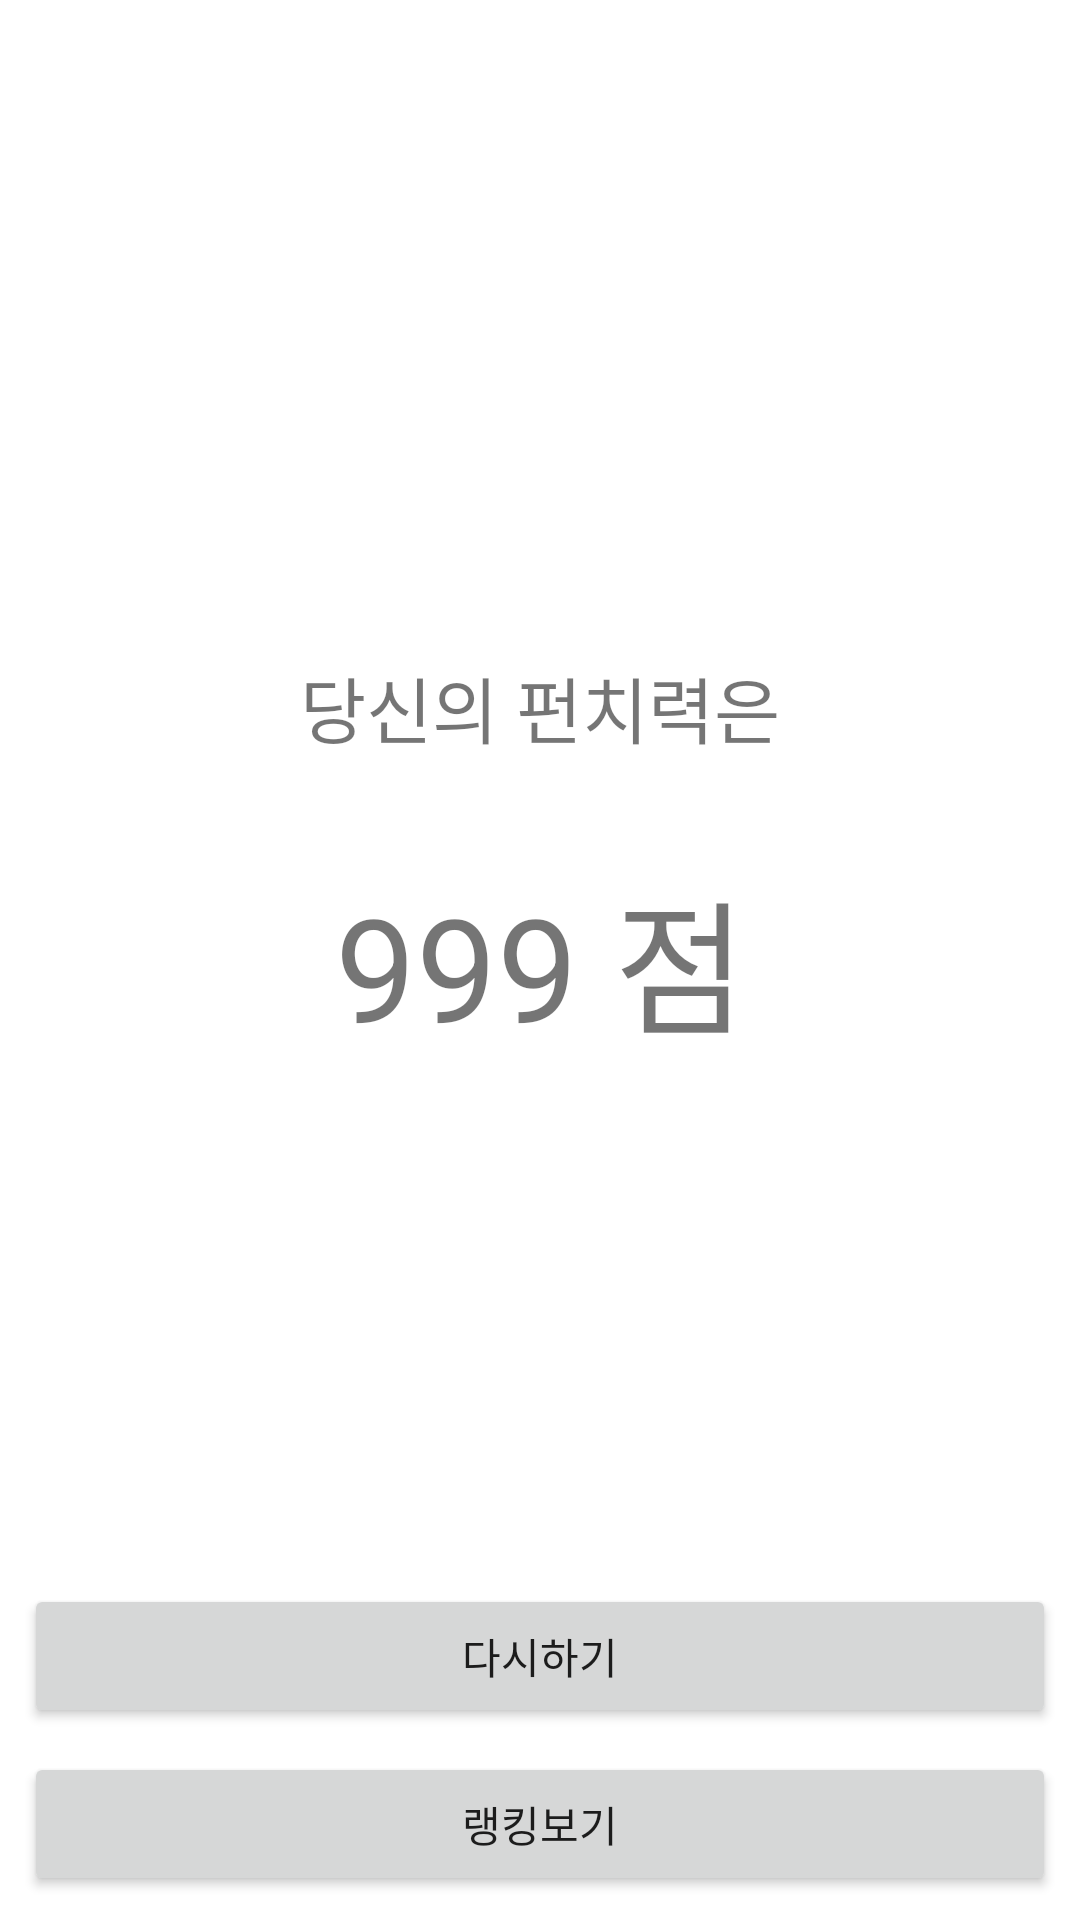

Layout XML and referenced resources for this Android screen:
<!-- AndroidManifest.xml: application theme Theme.Punchpower -->
<!-- res/layout/activity_result.xml -->
<?xml version="1.0" encoding="utf-8"?>
<androidx.constraintlayout.widget.ConstraintLayout xmlns:android="http://schemas.android.com/apk/res/android"
    xmlns:app="http://schemas.android.com/apk/res-auto"
    xmlns:tools="http://schemas.android.com/tools"
    android:layout_width="match_parent"
    android:layout_height="match_parent"
    tools:context=".ResultActivity">

    <TextView
        android:id="@+id/scoreLabel"
        android:layout_width="wrap_content"
        android:layout_height="wrap_content"
        android:text="999 점"
        app:layout_constraintEnd_toEndOf="parent"
        android:layout_marginEnd="8dp"
        app:layout_constraintStart_toStartOf="parent"
        android:layout_marginStart="8dp"
        android:layout_marginTop="8dp"
        app:layout_constraintTop_toTopOf="parent"
        android:layout_marginBottom="8dp"
        app:layout_constraintBottom_toBottomOf="parent"
        android:textSize="48sp" />

    <TextView
        android:id="@+id/textView3"
        android:layout_width="wrap_content"
        android:layout_height="wrap_content"
        android:text="당신의 펀치력은"
        android:layout_marginBottom="32dp"
        app:layout_constraintBottom_toTopOf="@id/scoreLabel"
        android:layout_marginTop="8dp"
        app:layout_constraintTop_toTopOf="parent"
        app:layout_constraintEnd_toEndOf="parent"
        android:layout_marginEnd="8dp"
        app:layout_constraintStart_toStartOf="parent"
        android:layout_marginStart="8dp"
        app:layout_constraintVertical_bias="1.0"
        android:textSize="24sp" />

    <Button
        android:id="@+id/rankingBtn"
        android:layout_width="0dp"
        android:layout_height="wrap_content"
        android:text="랭킹보기"
        app:layout_constraintEnd_toEndOf="parent"
        android:layout_marginEnd="8dp"
        app:layout_constraintStart_toStartOf="parent"
        android:layout_marginStart="8dp"
        android:layout_marginBottom="8dp"
        app:layout_constraintBottom_toBottomOf="parent" />

    <Button
        android:id="@+id/restartBtn"
        android:layout_width="0dp"
        android:layout_height="wrap_content"
        android:text="다시하기"
        android:layout_marginBottom="8dp"
        app:layout_constraintBottom_toTopOf="@id/rankingBtn"
        app:layout_constraintEnd_toEndOf="parent"
        android:layout_marginEnd="8dp"
        app:layout_constraintStart_toStartOf="parent"
        android:layout_marginStart="8dp" />

</androidx.constraintlayout.widget.ConstraintLayout>
<!-- resources referenced by this layout -->
<resources>
  <style name="Theme.Punchpower" parent="Theme.MaterialComponents.DayNight.DarkActionBar">
          
          <item name="colorPrimary">@color/purple_500</item>
          <item name="colorPrimaryVariant">@color/purple_700</item>
          <item name="colorOnPrimary">@color/white</item>
          
          <item name="colorSecondary">@color/teal_200</item>
          <item name="colorSecondaryVariant">@color/teal_700</item>
          <item name="colorOnSecondary">@color/black</item>
          
          <item name="android:statusBarColor" tools:targetApi="l">?attr/colorPrimaryVariant</item>
          
      </style>
  <!-- not gathered from this repository: default colours our renderer supplied (Android Studio template values) -->
  <color name="purple_500">#FF6200EE</color>
  <color name="purple_700">#FF3700B3</color>
  <color name="teal_200">#FF03DAC5</color>
  <color name="teal_700">#FF018786</color>
  <color name="black">#FF000000</color>
  <color name="white">#FFFFFFFF</color>
</resources>
